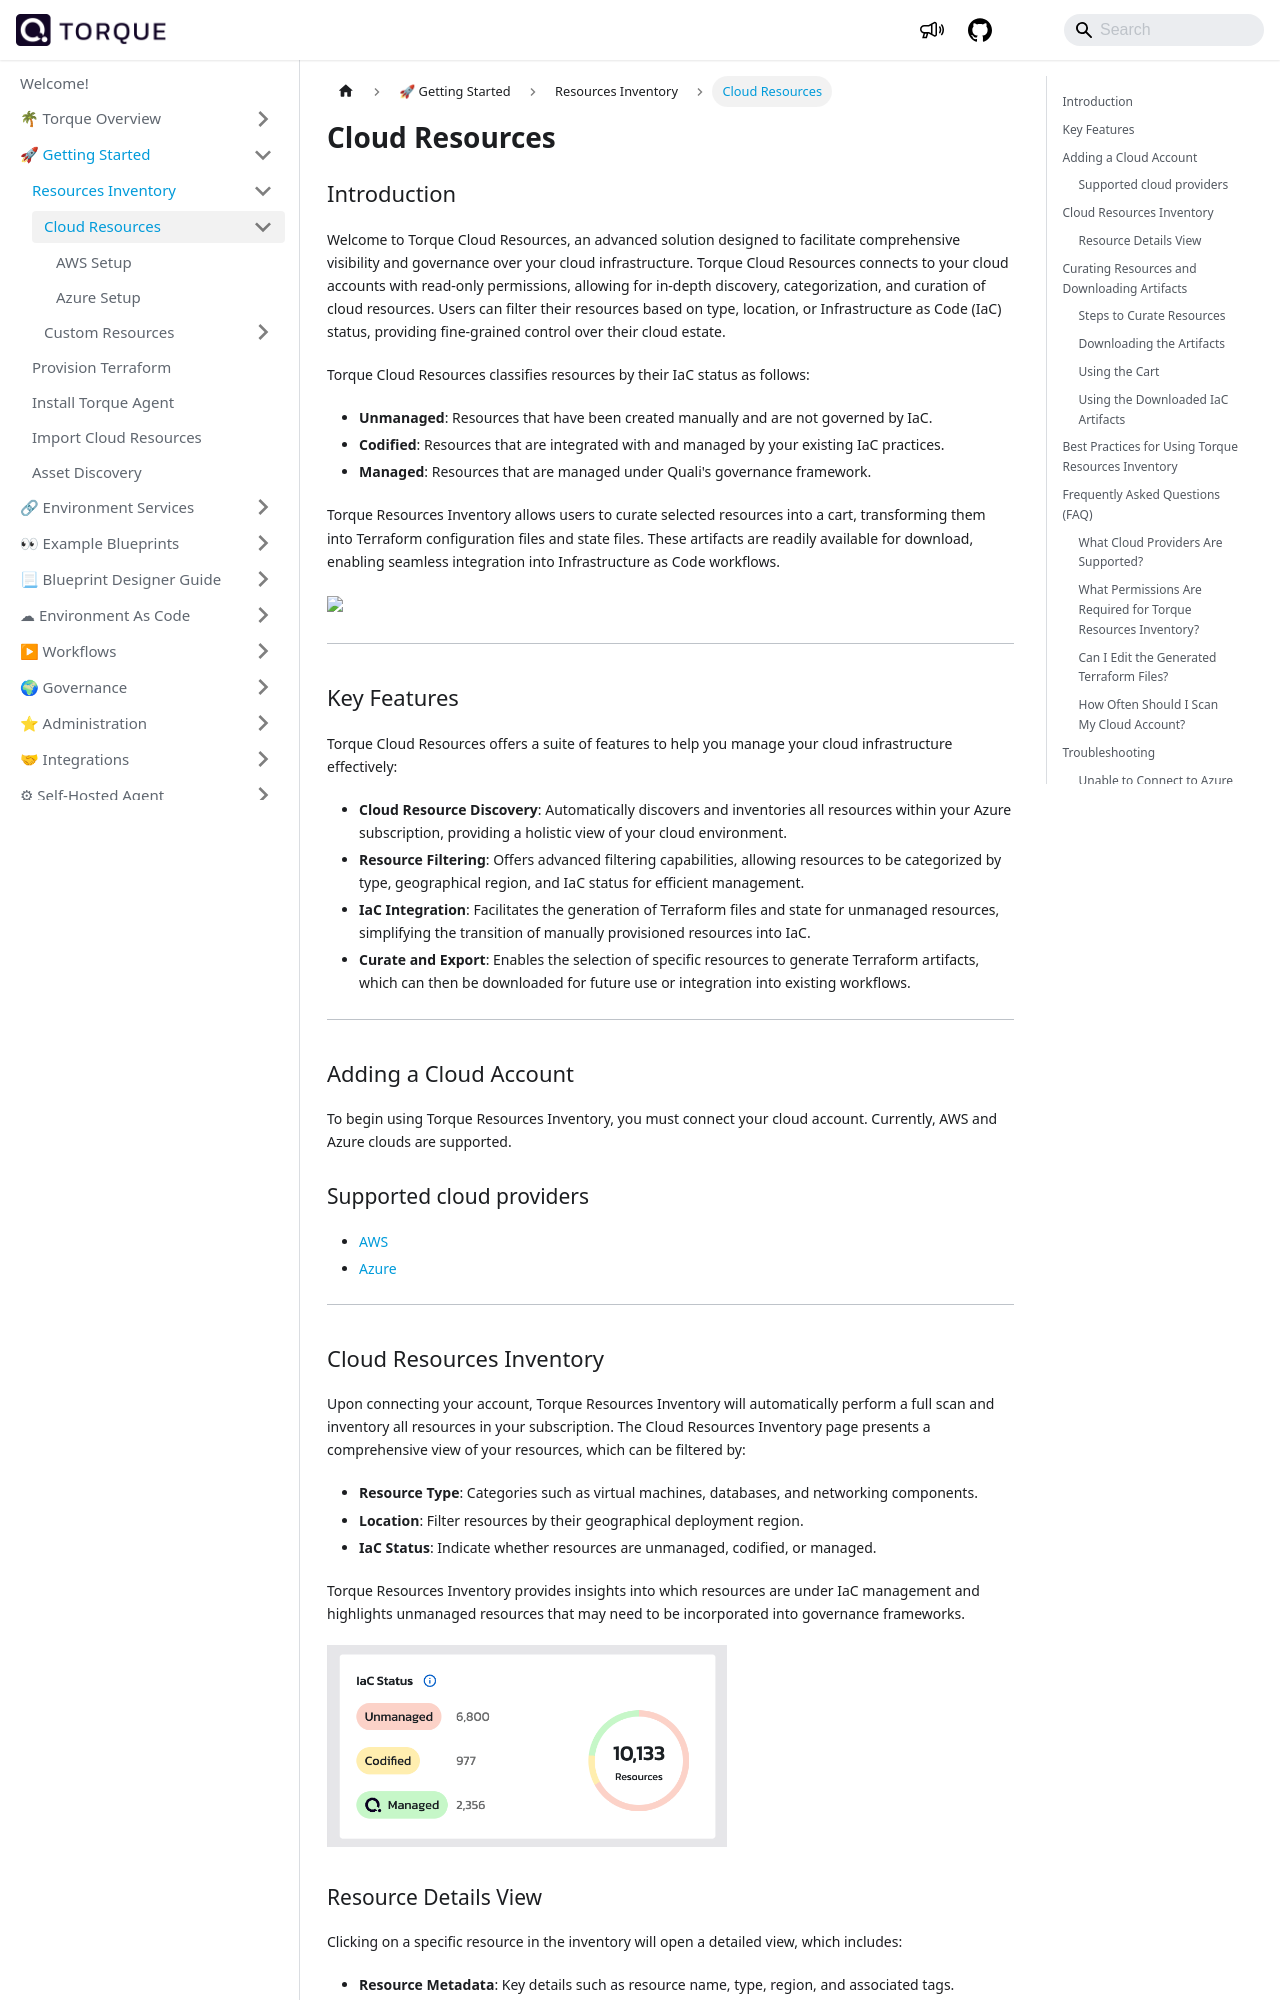

repository: QualiTorque/qualitorque.github.io · page: getting-started/Resources-Inventory/cloud-resources.html · generator: docusaurus

---
sidebar_position: 1
title: Cloud Resources
---

## Introduction

Welcome to Torque Cloud Resources, an advanced solution designed to facilitate comprehensive visibility and governance over your cloud infrastructure. Torque Cloud Resources connects to your cloud accounts with read-only permissions, allowing for in-depth discovery, categorization, and curation of cloud resources. Users can filter their resources based on type, location, or Infrastructure as Code (IaC) status, providing fine-grained control over their cloud estate.

Torque Cloud Resources classifies resources by their IaC status as follows:

- **Unmanaged**: Resources that have been created manually and are not governed by IaC.
- **Codified**: Resources that are integrated with and managed by your existing IaC practices.
- **Managed**: Resources that are managed under Quali's governance framework.

Torque Resources Inventory allows users to curate selected resources into a cart, transforming them into Terraform configuration files and state files. These artifacts are readily available for download, enabling seamless integration into Infrastructure as Code workflows.

import pic1 from '/img/resource-inventory.png';

<img src={pic1} style={{width: 1000}} />

---

## Key Features

Torque Cloud Resources offers a suite of features to help you manage your cloud infrastructure effectively:

- **Cloud Resource Discovery**: Automatically discovers and inventories all resources within your Azure subscription, providing a holistic view of your cloud environment.
- **Resource Filtering**: Offers advanced filtering capabilities, allowing resources to be categorized by type, geographical region, and IaC status for efficient management.
- **IaC Integration**: Facilitates the generation of Terraform files and state for unmanaged resources, simplifying the transition of manually provisioned resources into IaC.
- **Curate and Export**: Enables the selection of specific resources to generate Terraform artifacts, which can then be downloaded for future use or integration into existing workflows.

---

## Adding a Cloud Account

To begin using Torque Resources Inventory, you must connect your cloud account. Currently, AWS and Azure clouds are supported.

### Supported cloud providers
* [AWS](./cloud-resources/aws-setup)
* [Azure](./cloud-resources/azure-setup)

---

## Cloud Resources Inventory

Upon connecting your account, Torque Resources Inventory will automatically perform a full scan and inventory all resources in your subscription. The Cloud Resources Inventory page presents a comprehensive view of your resources, which can be filtered by:

- **Resource Type**: Categories such as virtual machines, databases, and networking components.
- **Location**: Filter resources by their geographical deployment region.
- **IaC Status**: Indicate whether resources are unmanaged, codified, or managed.

Torque Resources Inventory provides insights into which resources are under IaC management and highlights unmanaged resources that may need to be incorporated into governance frameworks.

import pic2 from '/img/iac-status.png';

<img src={pic2} style={{width: 400}} />
